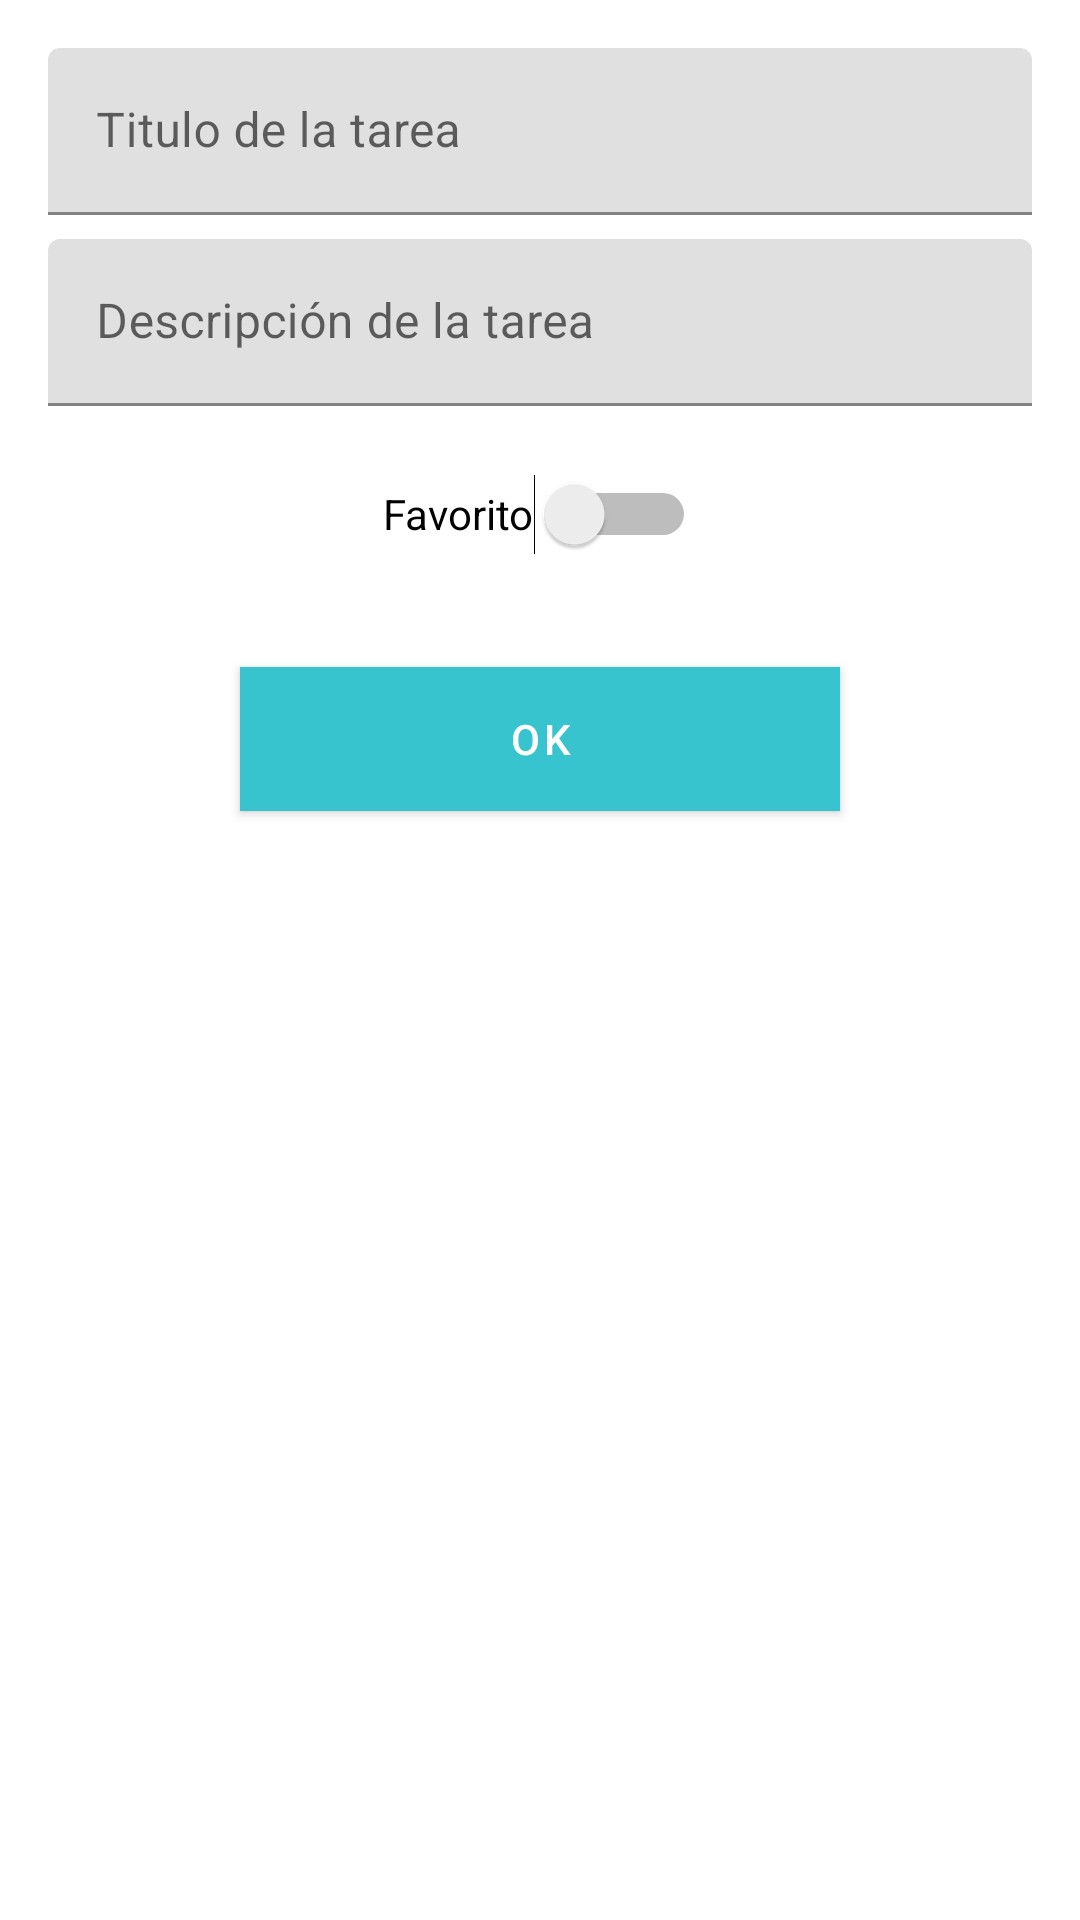

Write the Android layout XML for this screen, with the resource values it uses.
<!-- AndroidManifest.xml: application theme Theme.SodepTestApp -->
<!-- res/layout/customview.xml -->
<?xml version="1.0" encoding="utf-8"?>
<LinearLayout xmlns:android="http://schemas.android.com/apk/res/android"
    android:layout_width="match_parent"
    android:layout_height="match_parent"
    android:orientation="vertical">

    <LinearLayout
        android:layout_width="match_parent"
        android:layout_height="match_parent"
        android:layout_gravity="center"
        android:orientation="vertical"
        android:padding="16dp">

        <com.google.android.material.textfield.TextInputLayout
            android:id="@+id/tvTitleDialog"
            android:layout_width="match_parent"
            android:layout_height="wrap_content"
            android:hint="Titulo de la tarea">

            <com.google.android.material.textfield.TextInputEditText
                android:id="@+id/etTitle"
                android:layout_width="match_parent"
                android:layout_height="wrap_content"
                android:inputType="text"
                android:maxLines="1"
                android:singleLine="true" />
        </com.google.android.material.textfield.TextInputLayout>

        <com.google.android.material.textfield.TextInputLayout
            android:id="@+id/tvDescrition"
            android:layout_width="match_parent"
            android:layout_height="wrap_content"
            android:layout_marginTop="8dp"
            android:hint="Descripción de la tarea">

            <com.google.android.material.textfield.TextInputEditText
                android:id="@+id/etDescription"
                android:layout_width="match_parent"
                android:layout_height="wrap_content"
                android:inputType="text"
                android:maxLines="1"
                android:singleLine="true" />

        </com.google.android.material.textfield.TextInputLayout>

        <Switch
            android:id="@+id/swFavorite"
            android:layout_width="wrap_content"
            android:layout_height="wrap_content"
            android:layout_gravity="center"
            android:layout_marginTop="12dp"
            android:layout_marginBottom="12dp"
            android:minHeight="48dp"
            android:text="Favorito" />

        <com.google.android.material.button.MaterialButton
            android:id="@+id/buttonOk"
            android:layout_width="200dp"
            android:layout_height="wrap_content"
            android:layout_gravity="center"
            android:layout_marginTop="15dp"
            android:background="@color/primaryColor"
            android:text="Ok" />

    </LinearLayout>
</LinearLayout>
<!-- resources referenced by this layout -->
<resources>
  <color name="primaryColor">#37c4ce</color>
  <style name="Theme.SodepTestApp" parent="Theme.MaterialComponents.DayNight.DarkActionBar">
          
          <item name="colorPrimary">@color/primaryColor</item>
          <item name="colorPrimaryVariant">@color/secondColor</item>
          <item name="colorOnPrimary">@color/white</item>
          
          <item name="colorSecondary">@color/teal_200</item>
          <item name="colorSecondaryVariant">@color/teal_700</item>
          <item name="colorOnSecondary">@color/black</item>
          
          <item name="android:statusBarColor" tools:targetApi="l">@color/backgroundDark</item>
          
      </style>
  <color name="secondColor">#76f7ff</color>
  <color name="white">#FFFFFFFF</color>
  <color name="teal_200">#FF03DAC5</color>
  <color name="teal_700">#FF018786</color>
  <color name="black">#FF000000</color>
  <color name="backgroundDark">#00939d</color>
</resources>
